Photos from the image-classification dataset "images" in the GitHub repository sunyongke/woodRecognition. Its 21 classes are: Cassia siamea, Cinnamomum camphora, Dalbergia bariensis, Dalbergia cochinchinensis, Dalbergia fusca, Dalbergia latifolia, Dalbergia odorifera, Dalbergia oliveri, Diospyros ebenum, Excentrodendron hsienmu, Intsia spp, Mesua ferrea, Pterocarpus erinaceus, Pterocarpus indicus, Pterocarpus macrocarpus, Pterocarpus santalinus, Taiwania flousiana, Tectona grandis, Terminalia myriocarpa, Terminalia tomentosa, Xylia dolabriformis.

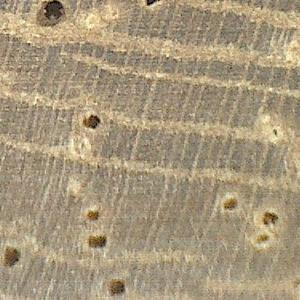
Label: Mesua ferrea

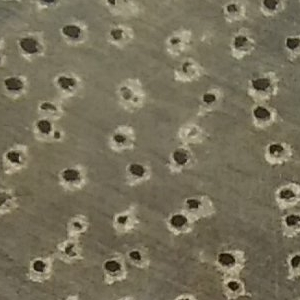
Label: Terminalia myriocarpa

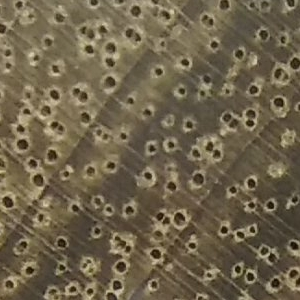
Label: Cinnamomum camphora

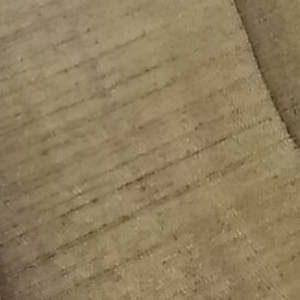
Label: Taiwania flousiana

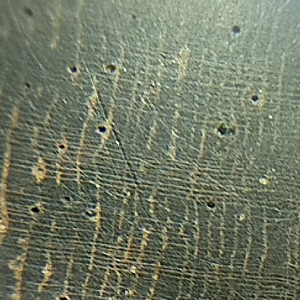
Label: Dalbergia fusca

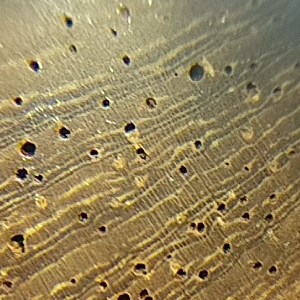
Label: Pterocarpus indicus
